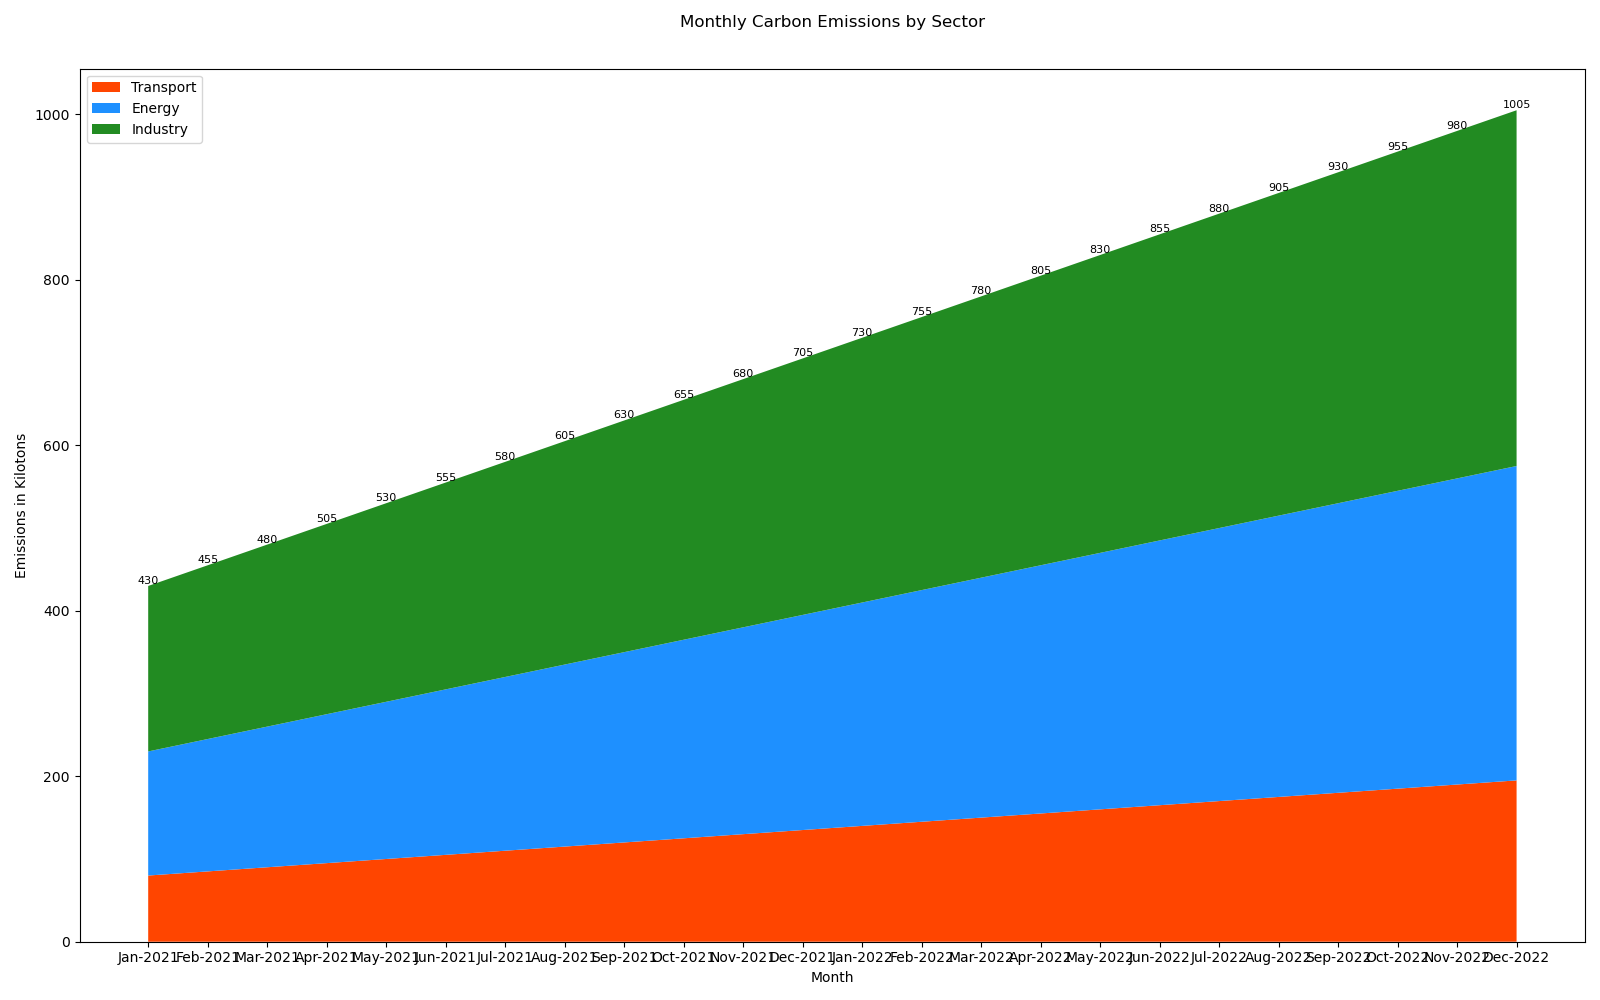

The data file committed next to this chart (first rows):
Month, Transport, Energy, Industry
Jan-2021, 80, 150, 200
Feb-2021, 85, 160, 210
Mar-2021, 90, 170, 220
Apr-2021, 95, 180, 230
May-2021, 100, 190, 240
Jun-2021, 105, 200, 250
Jul-2021, 110, 210, 260
Aug-2021, 115, 220, 270
Sep-2021, 120, 230, 280
Oct-2021, 125, 240, 290
Nov-2021, 130, 250, 300
Dec-2021, 135, 260, 310
Jan-2022, 140, 270, 320
Feb-2022, 145, 280, 330
Mar-2022, 150, 290, 340
Apr-2022, 155, 300, 350
May-2022, 160, 310, 360
Jun-2022, 165, 320, 370
Jul-2022, 170, 330, 380
Aug-2022, 175, 340, 390
Sep-2022, 180, 350, 400
Oct-2022, 185, 360, 410
Nov-2022, 190, 370, 420
Dec-2022, 195, 380, 430
